Image classification data set "dataset" (sinchana1408/Tomato_maturity_detection_and_Harvest_RecommendationSystem on GitHub). Class labels (5): breaker, green, pink, red, turner.

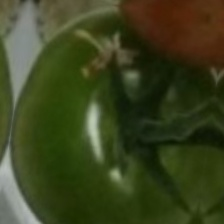
Label: green

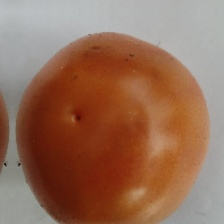
Label: pink

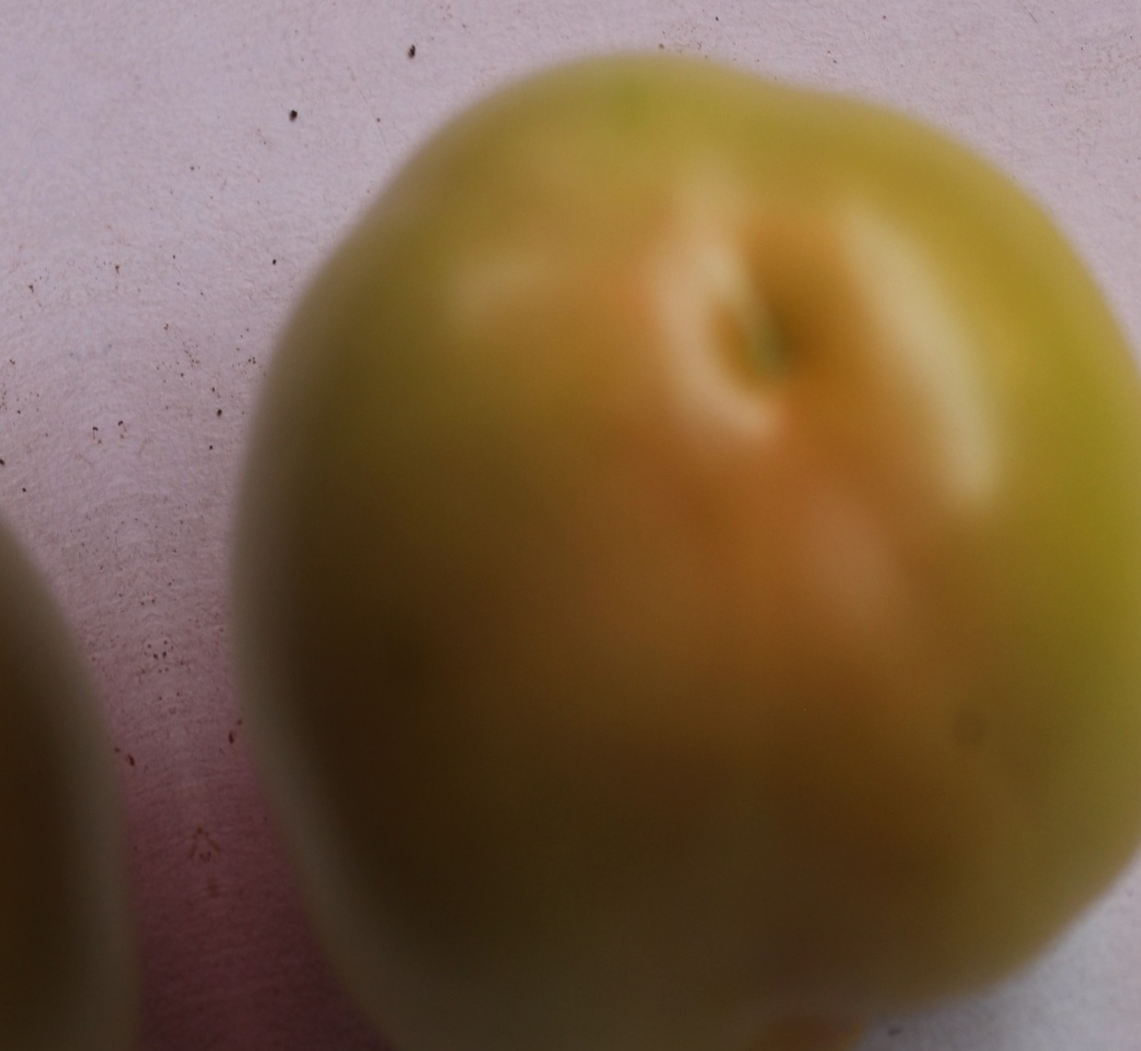
Label: breaker

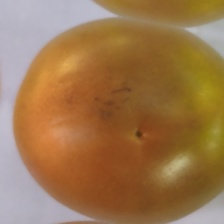
Label: turner

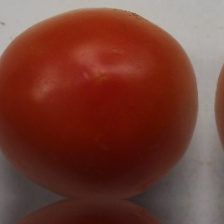
Label: red

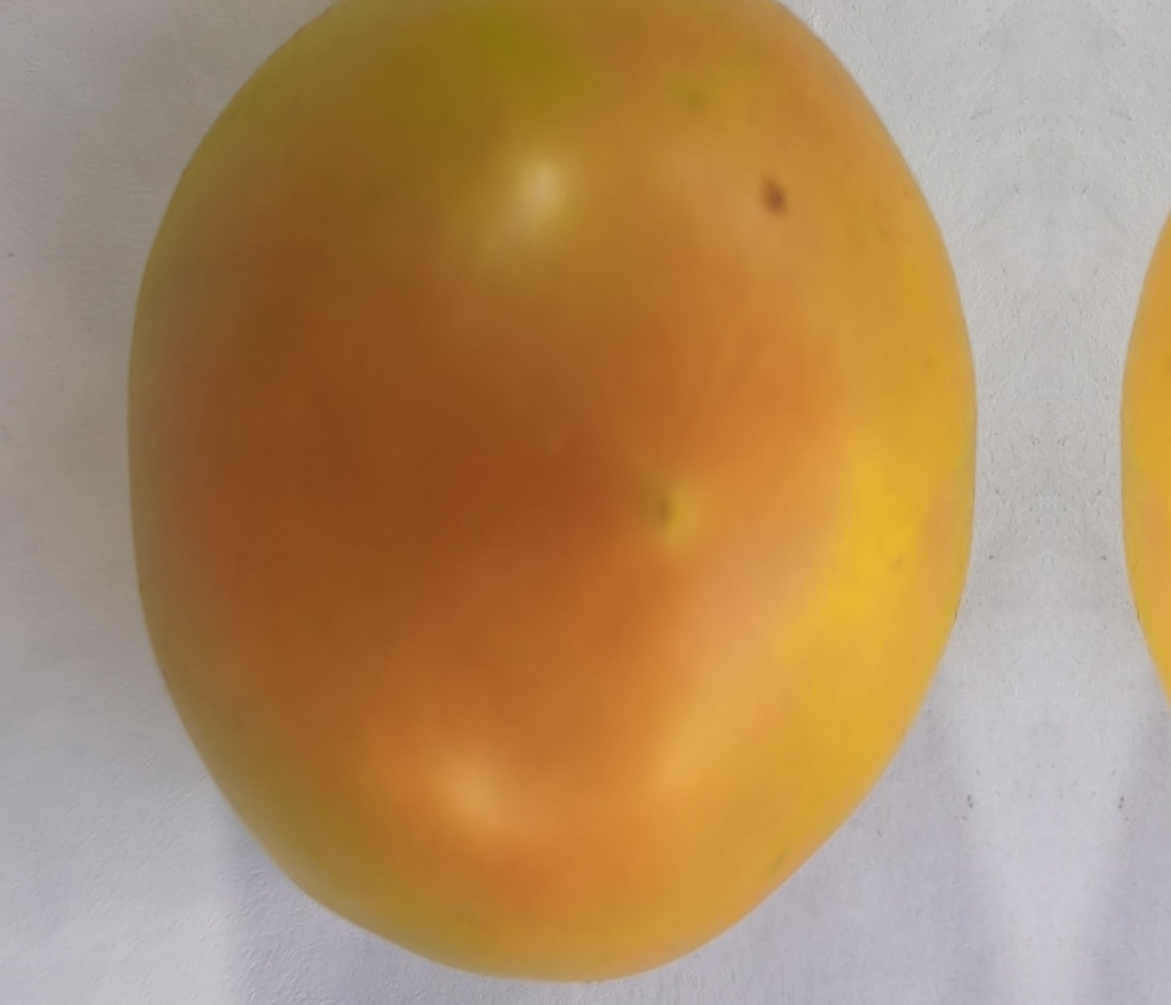
Label: turner
